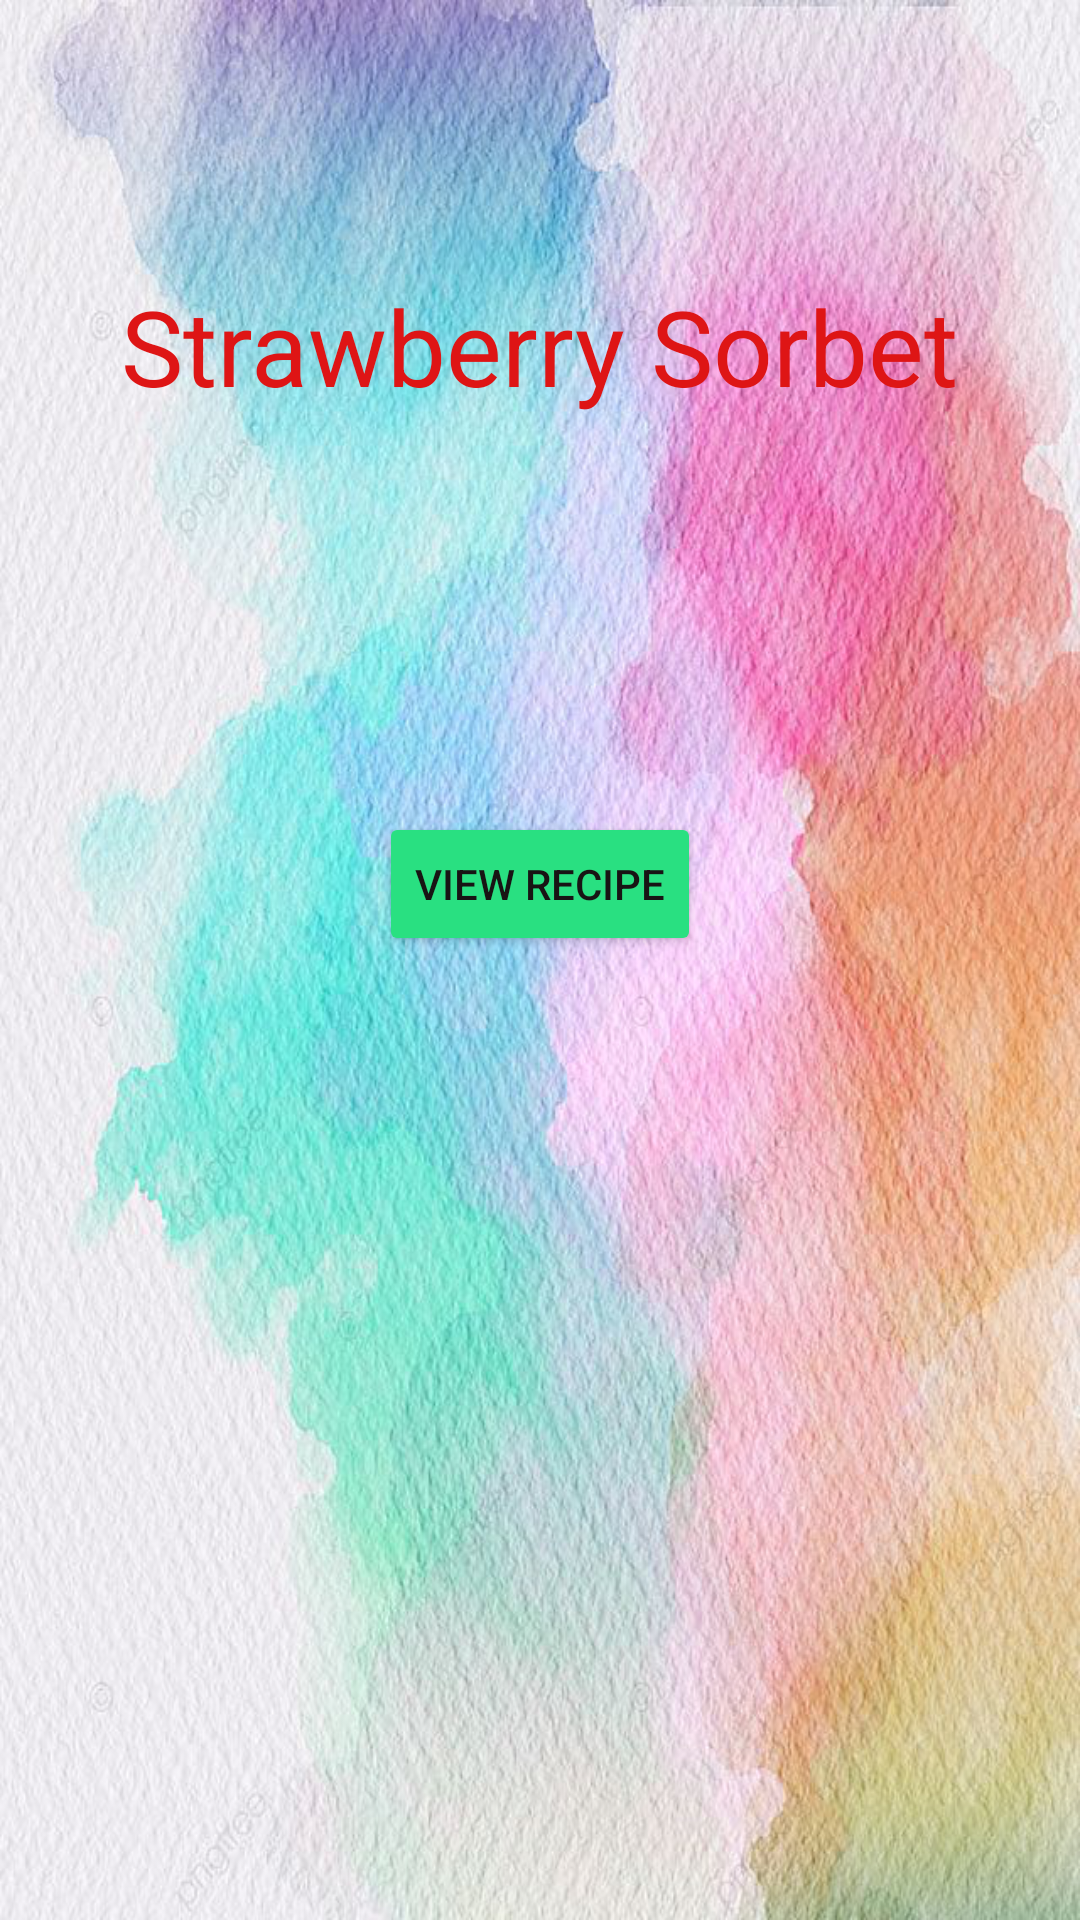

Layout XML and referenced resources for this Android screen:
<!-- AndroidManifest.xml: application theme Theme.EasyRecipe -->
<!-- res/layout/activity_main.xml -->
<?xml version="1.0" encoding="utf-8"?>
<androidx.constraintlayout.widget.ConstraintLayout xmlns:android="http://schemas.android.com/apk/res/android"
    xmlns:app="http://schemas.android.com/apk/res-auto"
    xmlns:tools="http://schemas.android.com/tools"
    android:id="@+id/main"
    android:background="@drawable/bg"
    android:layout_width="match_parent"
    android:layout_height="match_parent"
    tools:context=".MainActivity">

    <TextView
        android:id="@+id/textView"
        android:layout_width="wrap_content"
        android:layout_height="wrap_content"
        android:layout_marginTop="92dp"
        android:text="@string/TvTitle"
        android:textColor="#DE1515"
        android:textSize="35sp"
        app:layout_constraintEnd_toEndOf="parent"
        app:layout_constraintHorizontal_bias="0.498"
        app:layout_constraintStart_toStartOf="parent"
        app:layout_constraintTop_toTopOf="parent" />

    <ImageView
        android:id="@+id/imageView2"
        android:layout_width="wrap_content"
        android:layout_height="wrap_content"
        android:layout_marginTop="68dp"
        android:src="@drawable/sorbet"
        app:layout_constraintEnd_toEndOf="parent"
        app:layout_constraintHorizontal_bias="0.498"
        app:layout_constraintStart_toStartOf="parent"
        app:layout_constraintTop_toBottomOf="@+id/textView"
        tools:srcCompat="@tools:sample/avatars" />

    <Button
        android:id="@+id/btnRecipe"
        android:layout_width="wrap_content"
        android:layout_height="wrap_content"
        android:layout_marginTop="64dp"
        android:backgroundTint="#29E081"
        android:textColor="#181414"

        android:onClick="ViewRecipe"
        android:text="@string/btRecipe"
        app:layout_constraintEnd_toEndOf="parent"
        app:layout_constraintStart_toStartOf="parent"
        app:layout_constraintTop_toBottomOf="@+id/imageView2" />

</androidx.constraintlayout.widget.ConstraintLayout>
<!-- resources referenced by this layout -->
<resources>
  <!-- drawable bg: png bitmap (drawable, 846822 bytes) -->
  <string name="TvTitle">Strawberry Sorbet</string>
  <string name="btRecipe">View Recipe</string>
  <style name="Theme.EasyRecipe" parent="Base.Theme.EasyRecipe" />
  <style name="Base.Theme.EasyRecipe" parent="Theme.Material3.DayNight.NoActionBar">
          
          
      </style>
</resources>
